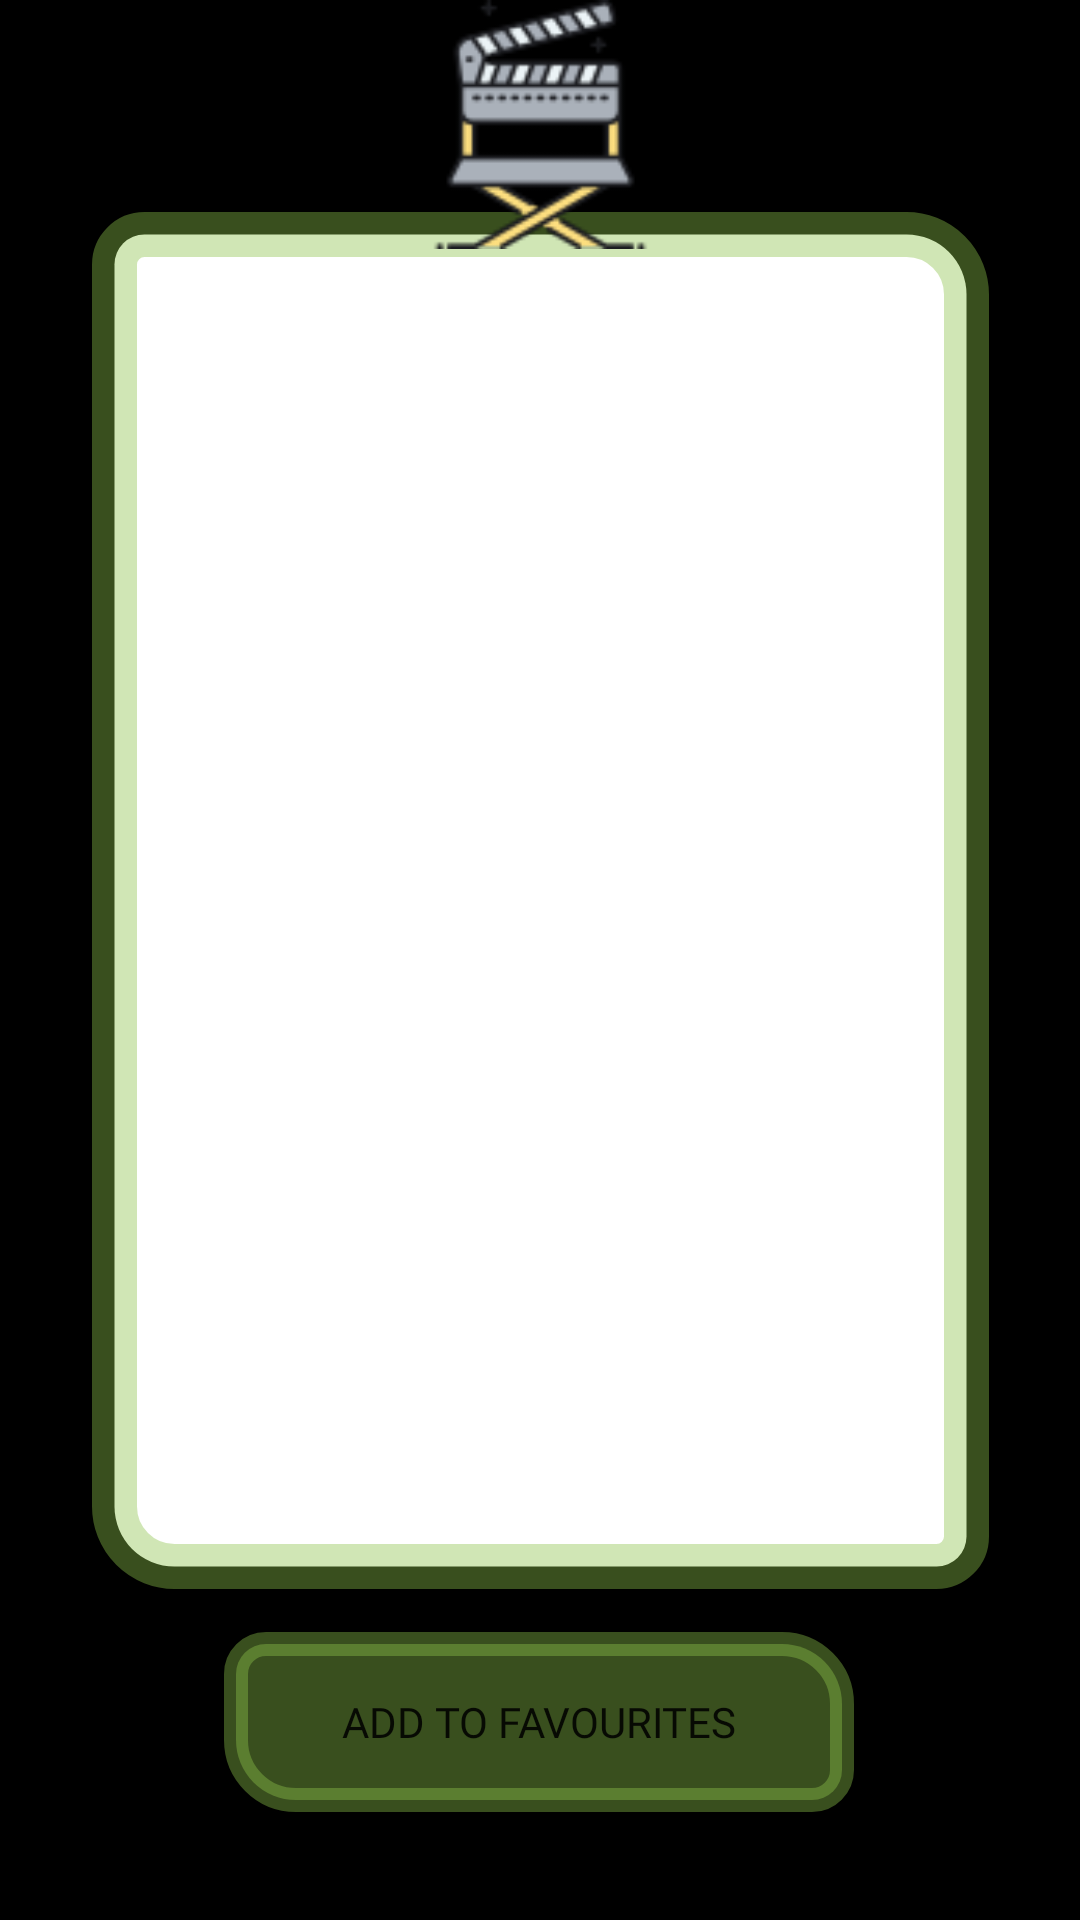

Android layout source for this screen:
<!-- AndroidManifest.xml: application theme Theme.CourseWork2 -->
<!-- res/layout/activity_display_movies.xml -->
<?xml version="1.0" encoding="utf-8"?>
<androidx.constraintlayout.widget.ConstraintLayout xmlns:android="http://schemas.android.com/apk/res/android"
    xmlns:app="http://schemas.android.com/apk/res-auto"
    xmlns:tools="http://schemas.android.com/tools"
    android:layout_width="match_parent"
    android:layout_height="match_parent"
    android:layout_gravity="center"
    android:background="#000000"
    tools:context=".DisplayMovies">

    <LinearLayout
        android:id="@+id/search_layout"
        android:layout_width="299dp"
        android:layout_height="459dp"
        android:background="@drawable/button_backgroung_display"
        android:gravity="center"
        android:orientation="vertical"
        app:layout_constraintBottom_toBottomOf="parent"
        app:layout_constraintEnd_toEndOf="parent"
        app:layout_constraintStart_toStartOf="parent"
        app:layout_constraintTop_toTopOf="parent"
        app:layout_constraintVertical_bias="0.391">

        <ScrollView
            android:id="@+id/edit_movie_scroll"
            android:layout_width="250dp"
            android:layout_height="372dp"
            android:layout_gravity="center">

            <LinearLayout
                android:id="@+id/edit_mov_layout"
                android:layout_width="match_parent"
                android:layout_height="wrap_content"
                android:gravity="center"
                android:orientation="vertical" />
        </ScrollView>
    </LinearLayout>

    <Button
        android:id="@+id/save_btn"
        android:layout_width="210dp"
        android:layout_height="60dp"
        android:background="@drawable/button_background"
        android:fontFamily="@font/carter_one"
        android:gravity="center"
        android:onClick="favoMovie"
        android:text="@string/add_to_favourites"
        android:textSize="14sp"
        app:backgroundTint="#688BC34A"
        app:layout_constraintBottom_toBottomOf="parent"
        app:layout_constraintEnd_toEndOf="parent"
        app:layout_constraintHorizontal_bias="0.497"
        app:layout_constraintStart_toStartOf="parent"
        app:layout_constraintTop_toBottomOf="@+id/search_layout"
        app:layout_constraintVertical_bias="0.282" />

    <ImageView
        android:id="@+id/search_img"
        android:layout_width="99dp"
        android:layout_height="83dp"
        android:contentDescription="@string/reg_img"
        app:layout_constraintBottom_toBottomOf="parent"
        app:layout_constraintEnd_toEndOf="parent"
        app:layout_constraintStart_toStartOf="parent"
        app:layout_constraintTop_toTopOf="parent"
        app:layout_constraintVertical_bias="0.0"
        app:srcCompat="@drawable/chair" />
</androidx.constraintlayout.widget.ConstraintLayout>
<!-- resources referenced by this layout -->
<resources>
  <!-- drawable button_background (drawable) -->
  <?xml version="1.0" encoding="utf-8"?>
  <shape xmlns:android="http://schemas.android.com/apk/res/android">
      <solid android:color="#000000" />
      <corners
          android:topLeftRadius="10dp"
          android:bottomRightRadius="10dp"
          android:bottomLeftRadius="20dp"
          android:topRightRadius="20dp"/>
      <stroke
          android:color="@color/white"
          android:width="8dp" />
  
  </shape>
  <!-- drawable button_backgroung_display (drawable) -->
  <?xml version="1.0" encoding="utf-8"?>
  <shape xmlns:android="http://schemas.android.com/apk/res/android">
      <solid android:color="#FFFFFF" />
      <corners
          android:topLeftRadius="10dp"
          android:bottomRightRadius="10dp"
          android:bottomLeftRadius="20dp"
          android:topRightRadius="20dp"/>
      <stroke
          android:color="#688BC34A"
          android:width="15dp" />
  
  </shape>
  <!-- drawable chair: png bitmap (drawable, 6246 bytes) -->
  <string name="add_to_favourites">Add to Favourites</string>
  <string name="reg_img">reg_img</string>
  <style name="Theme.CourseWork2" parent="Theme.MaterialComponents.DayNight.DarkActionBar">
          
          <item name="colorPrimary">@color/purple_500</item>
          <item name="colorPrimaryVariant">@color/purple_700</item>
          <item name="colorOnPrimary">@color/white</item>
          
          <item name="colorSecondary">@color/teal_200</item>
          <item name="colorSecondaryVariant">@color/teal_700</item>
          <item name="colorOnSecondary">@color/black</item>
          
          <item name="android:statusBarColor" tools:targetApi="l">?attr/colorPrimaryVariant</item>
          
      </style>
  <color name="white">#FFFFFF</color>
  <color name="purple_500">#000000</color>
  <color name="purple_700">#000000</color>
  <color name="teal_200">#78AA7A</color>
  <color name="teal_700">#FFFFFF</color>
  <color name="black">#000000</color>
</resources>
